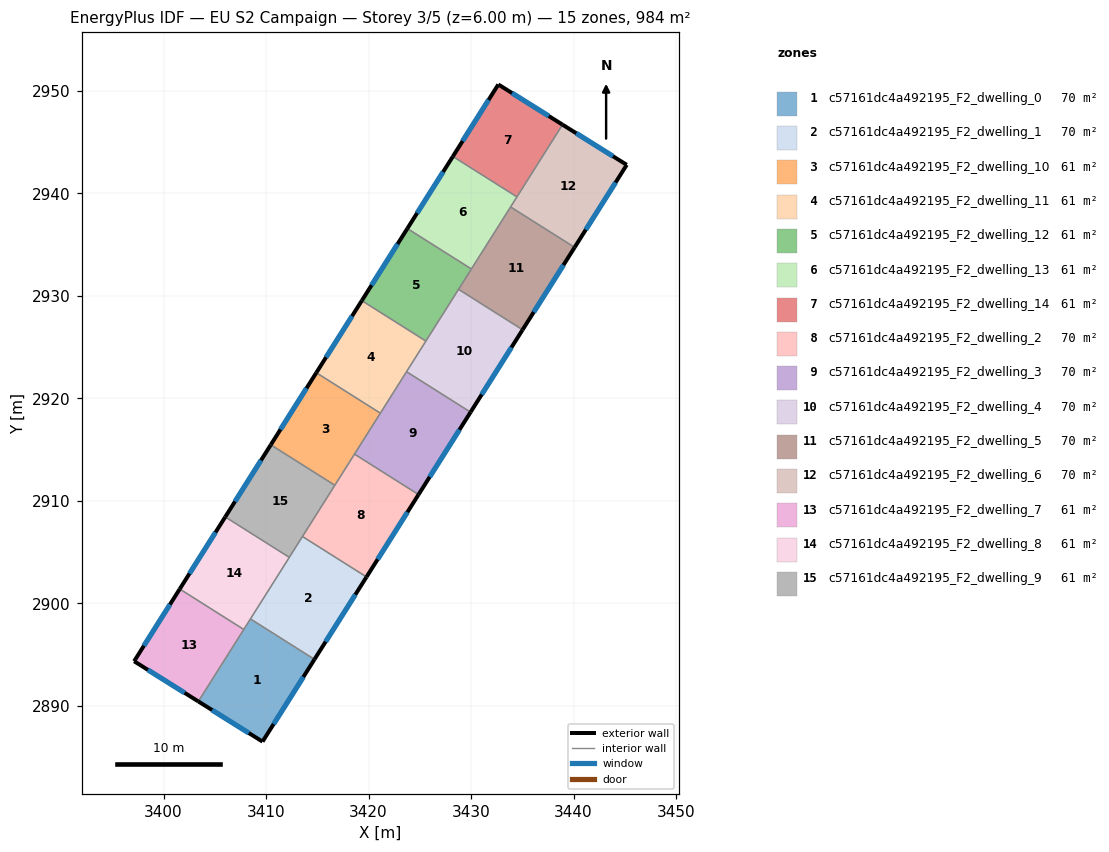
=== STOREY PLAN SPEC (per zone: floor XY polygon, exterior-wall plan segments, windows/doors) ===
zone 1: c57161dc4a492195_F2_dwelling_0  (70.2 m²)
  floor: (3414.72, 2894.54) (3409.66, 2886.51) (3403.39, 2890.43) (3408.48, 2898.48)
  exterior wall: (3409.66, 2886.51) – (3414.72, 2894.54)  [9.5 m]
    window: (3410.74, 2888.23) – (3413.64, 2892.82)  [9.3 m²]
  exterior wall: (3403.39, 2890.43) – (3409.66, 2886.51)  [7.4 m]
    window: (3404.74, 2889.59) – (3408.32, 2887.35)  [7.2 m²]
  interior walls: 3
zone 2: c57161dc4a492195_F2_dwelling_1  (70.3 m²)
  floor: (3419.80, 2902.58) (3414.72, 2894.54) (3408.48, 2898.48) (3413.55, 2906.52)
  exterior wall: (3414.72, 2894.54) – (3419.80, 2902.58)  [9.5 m]
    window: (3415.81, 2896.26) – (3418.71, 2900.85)  [9.3 m²]
  interior walls: 4
zone 3: c57161dc4a492195_F2_dwelling_10  (61.5 m²)
  floor: (3421.15, 2918.55) (3416.71, 2911.52) (3410.46, 2915.47) (3414.90, 2922.50)
  exterior wall: (3414.90, 2922.50) – (3410.46, 2915.47)  [8.3 m]
    window: (3413.95, 2920.99) – (3411.41, 2916.97)  [8.2 m²]
  interior walls: 4
zone 4: c57161dc4a492195_F2_dwelling_11  (61.5 m²)
  floor: (3425.59, 2925.59) (3421.15, 2918.55) (3414.90, 2922.50) (3419.34, 2929.53)
  exterior wall: (3419.34, 2929.53) – (3414.90, 2922.50)  [8.3 m]
    window: (3418.39, 2928.03) – (3415.85, 2924.01)  [8.2 m²]
  interior walls: 4
zone 5: c57161dc4a492195_F2_dwelling_12  (61.5 m²)
  floor: (3430.03, 2932.62) (3425.59, 2925.59) (3419.34, 2929.53) (3423.79, 2936.57)
  exterior wall: (3423.79, 2936.57) – (3419.34, 2929.53)  [8.3 m]
    window: (3422.83, 2935.06) – (3420.30, 2931.04)  [8.2 m²]
  interior walls: 4
zone 6: c57161dc4a492195_F2_dwelling_13  (61.5 m²)
  floor: (3434.48, 2939.66) (3430.03, 2932.62) (3423.79, 2936.57) (3428.23, 2943.60)
  exterior wall: (3428.23, 2943.60) – (3423.79, 2936.57)  [8.3 m]
    window: (3427.28, 2942.09) – (3424.74, 2938.07)  [8.2 m²]
  interior walls: 4
zone 7: c57161dc4a492195_F2_dwelling_14  (61.5 m²)
  floor: (3438.92, 2946.70) (3434.48, 2939.66) (3428.23, 2943.60) (3432.66, 2950.62)
  exterior wall: (3432.66, 2950.62) – (3428.23, 2943.60)  [8.3 m]
    window: (3431.71, 2949.12) – (3429.18, 2945.10)  [8.1 m²]
  exterior wall: (3438.92, 2946.70) – (3432.66, 2950.62)  [7.4 m]
    window: (3437.58, 2947.54) – (3434.00, 2949.78)  [7.2 m²]
  interior walls: 2
zone 8: c57161dc4a492195_F2_dwelling_2  (70.3 m²)
  floor: (3424.88, 2910.61) (3419.80, 2902.58) (3413.55, 2906.52) (3418.63, 2914.56)
  exterior wall: (3419.80, 2902.58) – (3424.88, 2910.61)  [9.5 m]
    window: (3420.89, 2904.30) – (3423.79, 2908.89)  [9.3 m²]
  interior walls: 4
zone 9: c57161dc4a492195_F2_dwelling_3  (70.3 m²)
  floor: (3429.95, 2918.65) (3424.88, 2910.61) (3418.63, 2914.56) (3423.71, 2922.60)
  exterior wall: (3424.88, 2910.61) – (3429.95, 2918.65)  [9.5 m]
    window: (3425.96, 2912.33) – (3428.87, 2916.93)  [9.3 m²]
  interior walls: 4
zone 10: c57161dc4a492195_F2_dwelling_4  (70.3 m²)
  floor: (3435.03, 2926.69) (3429.95, 2918.65) (3423.71, 2922.60) (3428.78, 2930.64)
  exterior wall: (3429.95, 2918.65) – (3435.03, 2926.69)  [9.5 m]
    window: (3431.04, 2920.37) – (3433.94, 2924.97)  [9.3 m²]
  interior walls: 4
zone 11: c57161dc4a492195_F2_dwelling_5  (70.2 m²)
  floor: (3440.10, 2934.73) (3435.03, 2926.69) (3428.78, 2930.64) (3433.86, 2938.67)
  exterior wall: (3435.03, 2926.69) – (3440.10, 2934.73)  [9.5 m]
    window: (3436.12, 2928.41) – (3439.02, 2933.01)  [9.3 m²]
  interior walls: 4
zone 12: c57161dc4a492195_F2_dwelling_6  (70.2 m²)
  floor: (3445.19, 2942.78) (3440.10, 2934.73) (3433.86, 2938.67) (3438.92, 2946.70)
  exterior wall: (3445.19, 2942.78) – (3438.92, 2946.70)  [7.4 m]
    window: (3443.85, 2943.62) – (3440.27, 2945.86)  [7.2 m²]
  exterior wall: (3440.10, 2934.73) – (3445.19, 2942.78)  [9.5 m]
    window: (3441.19, 2936.45) – (3444.10, 2941.06)  [9.3 m²]
  interior walls: 3
zone 13: c57161dc4a492195_F2_dwelling_7  (61.5 m²)
  floor: (3407.83, 2897.45) (3403.39, 2890.43) (3397.13, 2894.35) (3401.58, 2901.40)
  exterior wall: (3397.13, 2894.35) – (3403.39, 2890.43)  [7.4 m]
    window: (3398.47, 2893.51) – (3402.05, 2891.27)  [7.2 m²]
  exterior wall: (3401.58, 2901.40) – (3397.13, 2894.35)  [8.3 m]
    window: (3400.63, 2899.89) – (3398.08, 2895.86)  [8.2 m²]
  interior walls: 2
zone 14: c57161dc4a492195_F2_dwelling_8  (61.5 m²)
  floor: (3412.27, 2904.49) (3407.83, 2897.45) (3401.58, 2901.40) (3406.02, 2908.43)
  exterior wall: (3406.02, 2908.43) – (3401.58, 2901.40)  [8.3 m]
    window: (3405.07, 2906.93) – (3402.53, 2902.90)  [8.2 m²]
  interior walls: 4
zone 15: c57161dc4a492195_F2_dwelling_9  (61.5 m²)
  floor: (3416.71, 2911.52) (3412.27, 2904.49) (3406.02, 2908.43) (3410.46, 2915.47)
  exterior wall: (3410.46, 2915.47) – (3406.02, 2908.43)  [8.3 m]
    window: (3409.51, 2913.96) – (3406.97, 2909.94)  [8.2 m²]
  interior walls: 4

=== DERIVED (storey summary) ===
Building: EU S2 Campaign
Storey: 3 of 5  (floor level z = 6.00 m)
Storey gross floor area: 983.5 m²
Zones on this storey: 15
  - c57161dc4a492195_F2_dwelling_0: floor 70.2 m²; exterior wall 16.9 m (50.6 m²); 2 window(s) 16.5 m²; WWR 32.7%
  - c57161dc4a492195_F2_dwelling_1: floor 70.3 m²; exterior wall 9.5 m (28.5 m²); 1 window(s) 9.3 m²; WWR 32.7%
  - c57161dc4a492195_F2_dwelling_10: floor 61.5 m²; exterior wall 8.3 m (25.0 m²); 1 window(s) 8.2 m²; WWR 32.7%
  - c57161dc4a492195_F2_dwelling_11: floor 61.5 m²; exterior wall 8.3 m (25.0 m²); 1 window(s) 8.2 m²; WWR 32.7%
  - c57161dc4a492195_F2_dwelling_12: floor 61.5 m²; exterior wall 8.3 m (25.0 m²); 1 window(s) 8.2 m²; WWR 32.7%
  - c57161dc4a492195_F2_dwelling_13: floor 61.5 m²; exterior wall 8.3 m (25.0 m²); 1 window(s) 8.2 m²; WWR 32.7%
  - c57161dc4a492195_F2_dwelling_14: floor 61.5 m²; exterior wall 15.7 m (47.1 m²); 2 window(s) 15.4 m²; WWR 32.7%
  - c57161dc4a492195_F2_dwelling_2: floor 70.3 m²; exterior wall 9.5 m (28.5 m²); 1 window(s) 9.3 m²; WWR 32.7%
  - c57161dc4a492195_F2_dwelling_3: floor 70.3 m²; exterior wall 9.5 m (28.5 m²); 1 window(s) 9.3 m²; WWR 32.7%
  - c57161dc4a492195_F2_dwelling_4: floor 70.3 m²; exterior wall 9.5 m (28.5 m²); 1 window(s) 9.3 m²; WWR 32.7%
  - c57161dc4a492195_F2_dwelling_5: floor 70.2 m²; exterior wall 9.5 m (28.5 m²); 1 window(s) 9.3 m²; WWR 32.7%
  - c57161dc4a492195_F2_dwelling_6: floor 70.2 m²; exterior wall 16.9 m (50.7 m²); 2 window(s) 16.6 m²; WWR 32.7%
  - c57161dc4a492195_F2_dwelling_7: floor 61.5 m²; exterior wall 15.7 m (47.2 m²); 2 window(s) 15.4 m²; WWR 32.7%
  - c57161dc4a492195_F2_dwelling_8: floor 61.5 m²; exterior wall 8.3 m (25.0 m²); 1 window(s) 8.2 m²; WWR 32.7%
  - c57161dc4a492195_F2_dwelling_9: floor 61.5 m²; exterior wall 8.3 m (25.0 m²); 1 window(s) 8.2 m²; WWR 32.7%
Zone adjacency (shared interzone walls):
  - c57161dc4a492195_F2_dwelling_0 ↔ c57161dc4a492195_F2_dwelling_1
  - c57161dc4a492195_F2_dwelling_0 ↔ c57161dc4a492195_F2_dwelling_7
  - c57161dc4a492195_F2_dwelling_0 ↔ c57161dc4a492195_F2_dwelling_8
  - c57161dc4a492195_F2_dwelling_1 ↔ c57161dc4a492195_F2_dwelling_2
  - c57161dc4a492195_F2_dwelling_1 ↔ c57161dc4a492195_F2_dwelling_8
  - c57161dc4a492195_F2_dwelling_1 ↔ c57161dc4a492195_F2_dwelling_9
  - c57161dc4a492195_F2_dwelling_10 ↔ c57161dc4a492195_F2_dwelling_11
  - c57161dc4a492195_F2_dwelling_10 ↔ c57161dc4a492195_F2_dwelling_2
  - c57161dc4a492195_F2_dwelling_10 ↔ c57161dc4a492195_F2_dwelling_3
  - c57161dc4a492195_F2_dwelling_10 ↔ c57161dc4a492195_F2_dwelling_9
  - c57161dc4a492195_F2_dwelling_11 ↔ c57161dc4a492195_F2_dwelling_12
  - c57161dc4a492195_F2_dwelling_11 ↔ c57161dc4a492195_F2_dwelling_3
  - c57161dc4a492195_F2_dwelling_11 ↔ c57161dc4a492195_F2_dwelling_4
  - c57161dc4a492195_F2_dwelling_12 ↔ c57161dc4a492195_F2_dwelling_13
  - c57161dc4a492195_F2_dwelling_12 ↔ c57161dc4a492195_F2_dwelling_4
  - c57161dc4a492195_F2_dwelling_12 ↔ c57161dc4a492195_F2_dwelling_5
  - c57161dc4a492195_F2_dwelling_13 ↔ c57161dc4a492195_F2_dwelling_14
  - c57161dc4a492195_F2_dwelling_13 ↔ c57161dc4a492195_F2_dwelling_5
  - c57161dc4a492195_F2_dwelling_13 ↔ c57161dc4a492195_F2_dwelling_6
  - c57161dc4a492195_F2_dwelling_14 ↔ c57161dc4a492195_F2_dwelling_6
  - c57161dc4a492195_F2_dwelling_2 ↔ c57161dc4a492195_F2_dwelling_3
  - c57161dc4a492195_F2_dwelling_2 ↔ c57161dc4a492195_F2_dwelling_9
  - c57161dc4a492195_F2_dwelling_3 ↔ c57161dc4a492195_F2_dwelling_4
  - c57161dc4a492195_F2_dwelling_4 ↔ c57161dc4a492195_F2_dwelling_5
  - c57161dc4a492195_F2_dwelling_5 ↔ c57161dc4a492195_F2_dwelling_6
  - c57161dc4a492195_F2_dwelling_7 ↔ c57161dc4a492195_F2_dwelling_8
  - c57161dc4a492195_F2_dwelling_8 ↔ c57161dc4a492195_F2_dwelling_9